2-way image classification set "spiral" from GitHub (Parkinsons-Diagnosis-uOttaHack2020/UOttaHack-Parkinsons-Diagnosis); label vocabulary: healthy, parkinson.

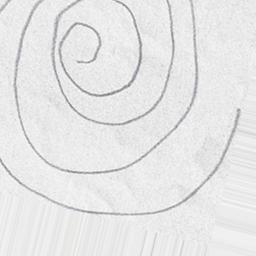
Label: parkinson

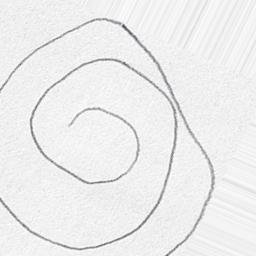
Label: healthy

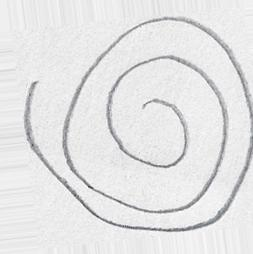
Label: healthy

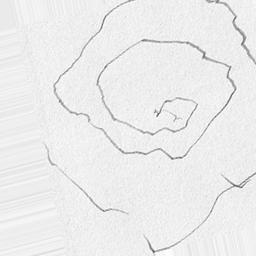
Label: parkinson

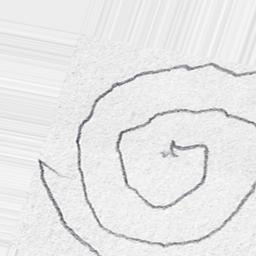
Label: parkinson

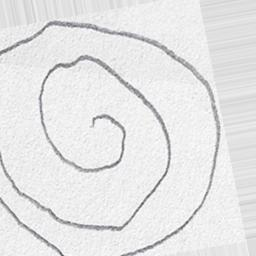
Label: healthy
